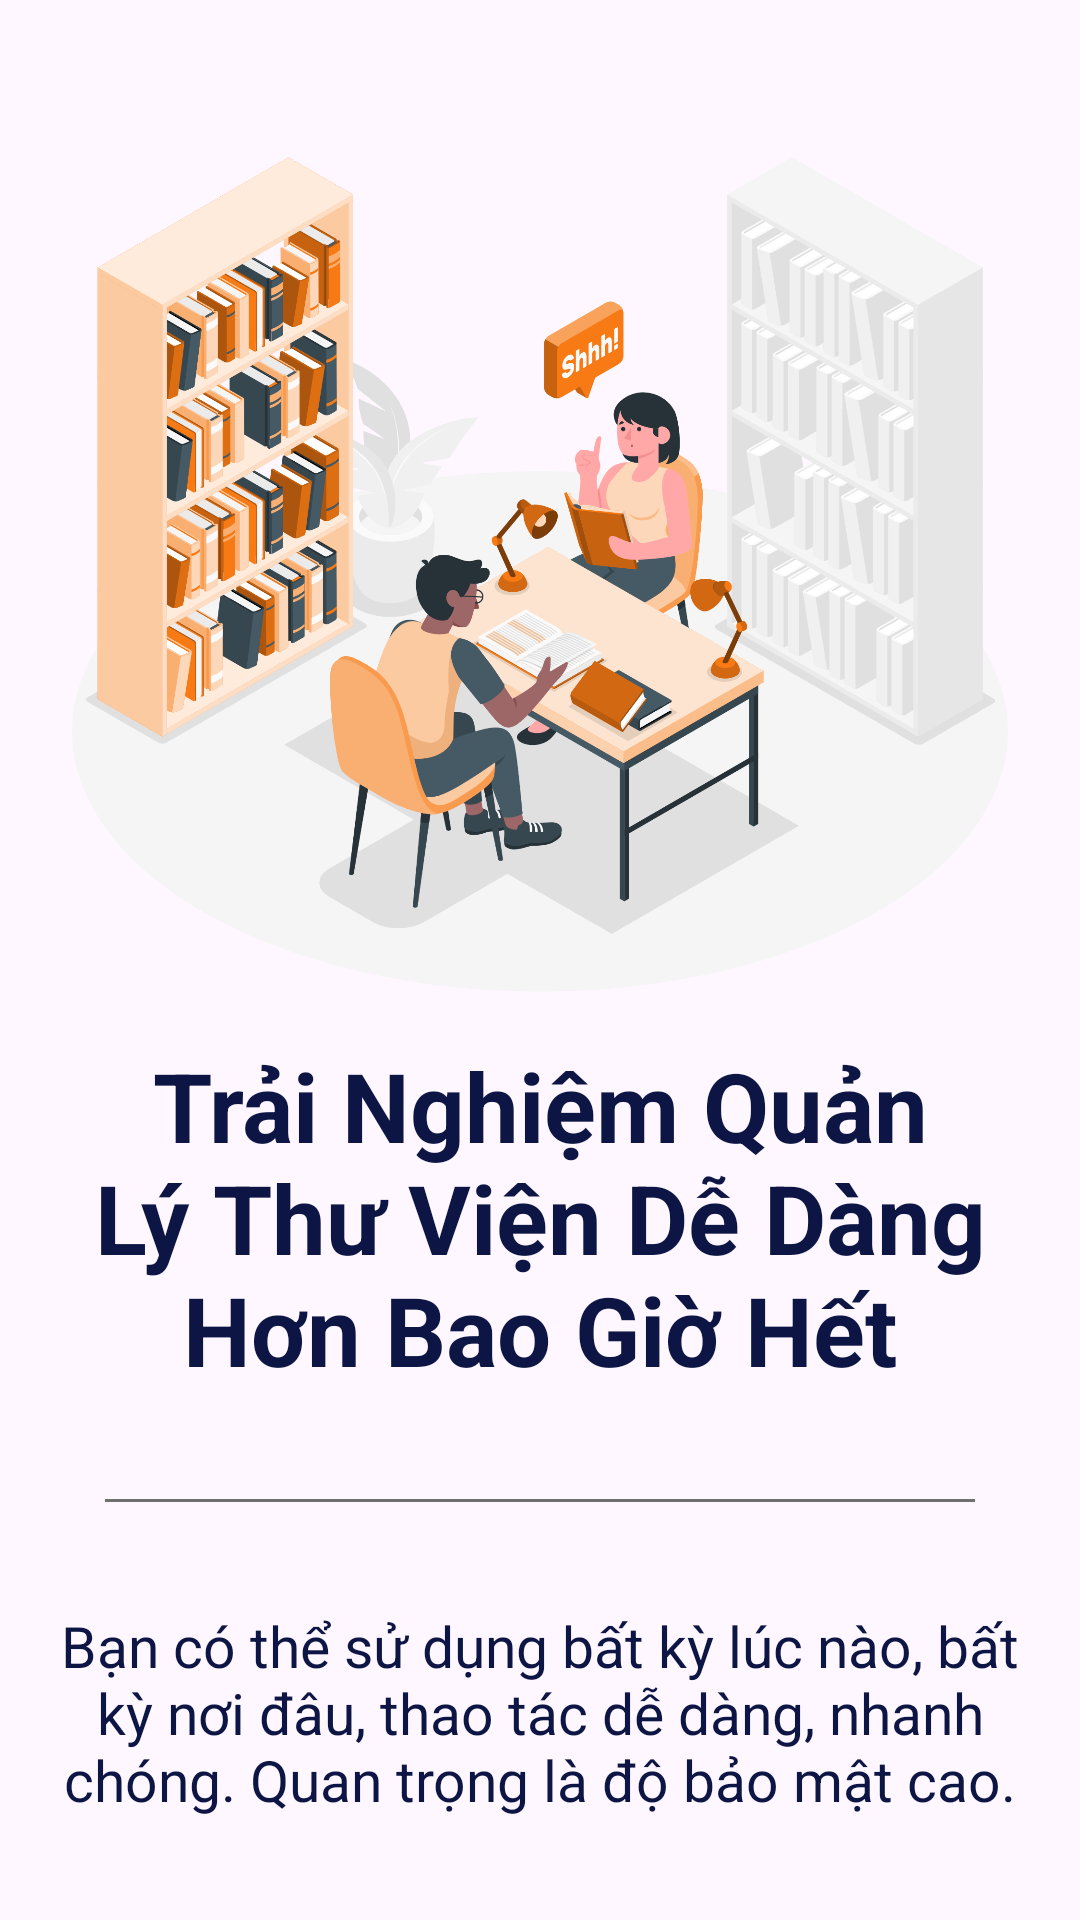

Write the Android layout XML for this screen, with the resource values it uses.
<!-- AndroidManifest.xml: application theme Theme.AppCompat.DayNight.NoActionBar -->
<!-- res/layout/fragment_splash.xml -->
<?xml version="1.0" encoding="utf-8"?>
<LinearLayout xmlns:android="http://schemas.android.com/apk/res/android"
    xmlns:tools="http://schemas.android.com/tools"
    android:layout_width="match_parent"
    android:layout_height="match_parent"
    android:orientation="vertical"
    android:padding="20dp"
    tools:context=".Fragment.SplashFragment">

    <ImageView
        android:layout_width="wrap_content"
        android:layout_height="327dp"
        android:src="@drawable/library_screen1" />

    <TextView
        android:layout_width="match_parent"
        android:layout_height="wrap_content"
        android:gravity="center"
        android:textColor="@color/dark_blue"
        android:textSize="32sp"
        android:textStyle="bold"
        android:text="Trải Nghiệm Quản Lý Thư Viện Dễ Dàng Hơn Bao Giờ Hết" />

    <View
        android:layout_width="290dp"
        android:layout_height="1dp"
        android:layout_gravity="center"
        android:layout_marginTop="35dp"
        android:background="#707070" />

    <TextView
        android:layout_width="match_parent"
        android:layout_height="wrap_content"
        android:textSize="19sp"
        android:layout_marginTop="35dp"
        android:gravity="center"
        android:text="Bạn có thể sử dụng bất kỳ lúc nào, bất kỳ nơi đâu, thao tác dễ dàng, nhanh chóng. Quan trọng là độ bảo mật cao."
        android:textColor="@color/dark_blue"/>

</LinearLayout>
<!-- resources referenced by this layout -->
<resources>
  <color name="dark_blue">#0C1543</color>
  <!-- drawable library_screen1: png bitmap (drawable, 624164 bytes) -->
  <style name="Theme.AppCompat.DayNight.NoActionBar" parent="Base.Theme.AppCompat.DayNight.NoActionBar" />
  <style name="Base.Theme.AppCompat.DayNight.NoActionBar" parent="Theme.Material3.DayNight.NoActionBar">
          
          
      </style>
</resources>
